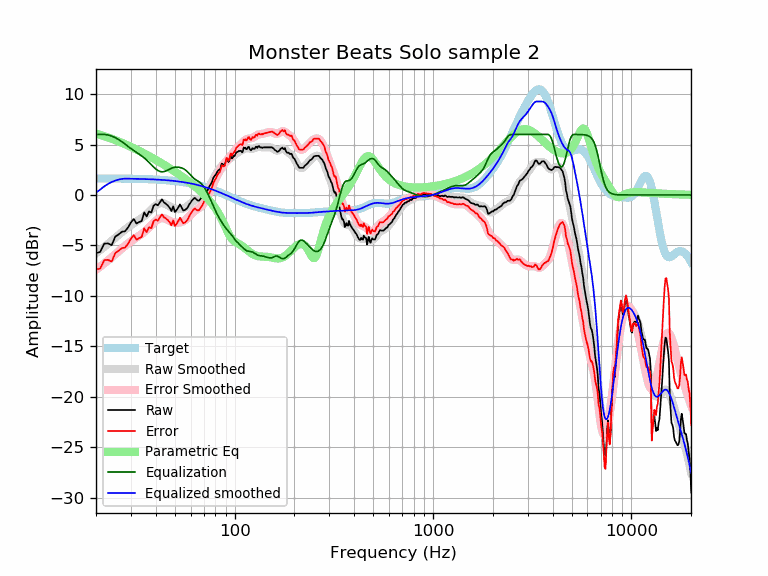

The file beside this chart, header and first rows:
frequency, raw, error, smoothed, error_smoothed, equalization, parametric_eq, equalized_raw, equalized_smoothed, target
20, -5.76, -7.40, -5.78, -7.42, 6.00, 6.08, 0.24, 0.22, 1.64
21, -5.65, -7.29, -5.47, -7.10, 6.00, 5.95, 0.35, 0.53, 1.64
22, -4.83, -6.47, -5.16, -6.79, 6.00, 5.83, 1.17, 0.84, 1.64
23, -4.80, -6.43, -4.85, -6.48, 5.95, 5.70, 1.15, 1.10, 1.63
24, -4.98, -6.61, -4.55, -6.18, 5.84, 5.57, 0.86, 1.28, 1.63
25, -4.14, -5.77, -4.26, -5.88, 5.68, 5.44, 1.54, 1.42, 1.63
26, -3.91, -5.54, -3.97, -5.59, 5.49, 5.30, 1.58, 1.52, 1.62
27, -3.65, -5.27, -3.69, -5.31, 5.28, 5.17, 1.63, 1.59, 1.62
28, -3.60, -5.21, -3.43, -5.05, 5.05, 5.03, 1.45, 1.62, 1.62
29, -3.23, -4.84, -3.20, -4.81, 4.81, 4.90, 1.58, 1.61, 1.61
30, -2.72, -4.33, -2.99, -4.60, 4.60, 4.77, 1.87, 1.61, 1.61
31, -2.38, -3.99, -2.80, -4.40, 4.40, 4.63, 2.02, 1.60, 1.60
32, -2.83, -4.43, -2.63, -4.22, 4.22, 4.50, 1.39, 1.60, 1.60
33, -2.69, -4.28, -2.46, -4.05, 4.05, 4.37, 1.36, 1.59, 1.59
34, -2.58, -4.17, -2.28, -3.87, 3.87, 4.24, 1.28, 1.58, 1.58
35, -1.73, -3.31, -2.09, -3.67, 3.67, 4.11, 1.94, 1.58, 1.58
36, -2.12, -3.69, -1.89, -3.46, 3.46, 3.98, 1.33, 1.57, 1.57
37, -1.64, -3.20, -1.67, -3.23, 3.23, 3.86, 1.59, 1.56, 1.56
38, -1.74, -3.29, -1.45, -3.00, 3.00, 3.73, 1.26, 1.55, 1.55
39, -1.08, -2.62, -1.23, -2.77, 2.77, 3.61, 1.69, 1.54, 1.54
40, -0.90, -2.43, -1.05, -2.58, 2.58, 3.48, 1.67, 1.53, 1.53
41, -1.03, -2.55, -0.91, -2.42, 2.42, 3.36, 1.39, 1.52, 1.52
42, -0.74, -2.24, -0.82, -2.33, 2.33, 3.24, 1.59, 1.51, 1.51
43, -0.43, -1.93, -0.80, -2.29, 2.29, 3.12, 1.86, 1.49, 1.49
44, -0.74, -2.21, -0.84, -2.31, 2.31, 3.00, 1.58, 1.48, 1.48
45, -0.88, -2.34, -0.92, -2.38, 2.38, 2.88, 1.50, 1.46, 1.46
46, -1.04, -2.49, -1.02, -2.47, 2.47, 2.77, 1.43, 1.45, 1.45
47, -1.27, -2.70, -1.13, -2.57, 2.57, 2.65, 1.30, 1.43, 1.43
48, -1.60, -3.01, -1.24, -2.65, 2.65, 2.54, 1.05, 1.42, 1.42
49, -1.13, -2.53, -1.32, -2.71, 2.71, 2.42, 1.58, 1.40, 1.40
50, -1.70, -3.07, -1.37, -2.75, 2.75, 2.31, 1.05, 1.38, 1.38
51, -1.49, -2.85, -1.40, -2.76, 2.76, 2.19, 1.27, 1.36, 1.36
52, -1.24, -2.58, -1.41, -2.75, 2.75, 2.08, 1.51, 1.34, 1.34
53, -0.94, -2.25, -1.41, -2.72, 2.72, 1.97, 1.78, 1.32, 1.32
54, -1.24, -2.54, -1.38, -2.68, 2.68, 1.86, 1.44, 1.29, 1.29
55, -1.53, -2.80, -1.34, -2.61, 2.61, 1.75, 1.08, 1.27, 1.27
56, -1.50, -2.75, -1.28, -2.53, 2.53, 1.64, 1.02, 1.25, 1.25
57, -1.40, -2.62, -1.19, -2.41, 2.41, 1.52, 1.02, 1.22, 1.22
58, -1.24, -2.43, -1.08, -2.27, 2.27, 1.41, 1.03, 1.19, 1.19
59, -0.94, -2.10, -0.95, -2.12, 2.12, 1.30, 1.18, 1.17, 1.17
60, -0.75, -1.89, -0.82, -1.96, 1.96, 1.19, 1.21, 1.14, 1.14
61, -0.53, -1.64, -0.70, -1.81, 1.81, 1.08, 1.28, 1.11, 1.11
62, -0.38, -1.46, -0.60, -1.68, 1.68, 0.97, 1.29, 1.08, 1.08
63, -0.29, -1.34, -0.52, -1.57, 1.57, 0.85, 1.28, 1.05, 1.05
64, -0.43, -1.44, -0.46, -1.48, 1.48, 0.74, 1.05, 1.02, 1.02
65, -0.54, -1.53, -0.41, -1.40, 1.40, 0.62, 0.85, 0.99, 0.99
66, -0.57, -1.52, -0.36, -1.32, 1.32, 0.51, 0.75, 0.95, 0.95
67, -0.44, -1.36, -0.30, -1.22, 1.22, 0.39, 0.78, 0.92, 0.92
68, -0.26, -1.15, -0.22, -1.10, 1.10, 0.27, 0.84, 0.88, 0.88
69, -0.11, -0.96, -0.11, -0.96, 0.96, 0.15, 0.86, 0.85, 0.85
70, 0.14, -0.67, 0.02, -0.79, 0.79, 0.03, 0.94, 0.81, 0.81
71, 0.27, -0.50, 0.18, -0.60, 0.60, -0.09, 0.87, 0.78, 0.78
72, 0.33, -0.41, 0.35, -0.39, 0.39, -0.22, 0.71, 0.74, 0.74
73, 0.46, -0.24, 0.54, -0.16, 0.16, -0.35, 0.62, 0.70, 0.70
74, 0.72, 0.06, 0.74, 0.08, -0.08, -0.48, 0.64, 0.66, 0.66
75, 0.94, 0.31, 0.95, 0.32, -0.32, -0.61, 0.62, 0.62, 0.62
76, 1.10, 0.52, 1.16, 0.57, -0.57, -0.75, 0.53, 0.59, 0.59
77, 1.35, 0.80, 1.37, 0.83, -0.83, -0.89, 0.52, 0.55, 0.55
78, 1.68, 1.18, 1.58, 1.08, -1.08, -1.04, 0.60, 0.51, 0.51
79, 1.85, 1.39, 1.79, 1.32, -1.32, -1.19, 0.53, 0.47, 0.47
... 553 more rows
